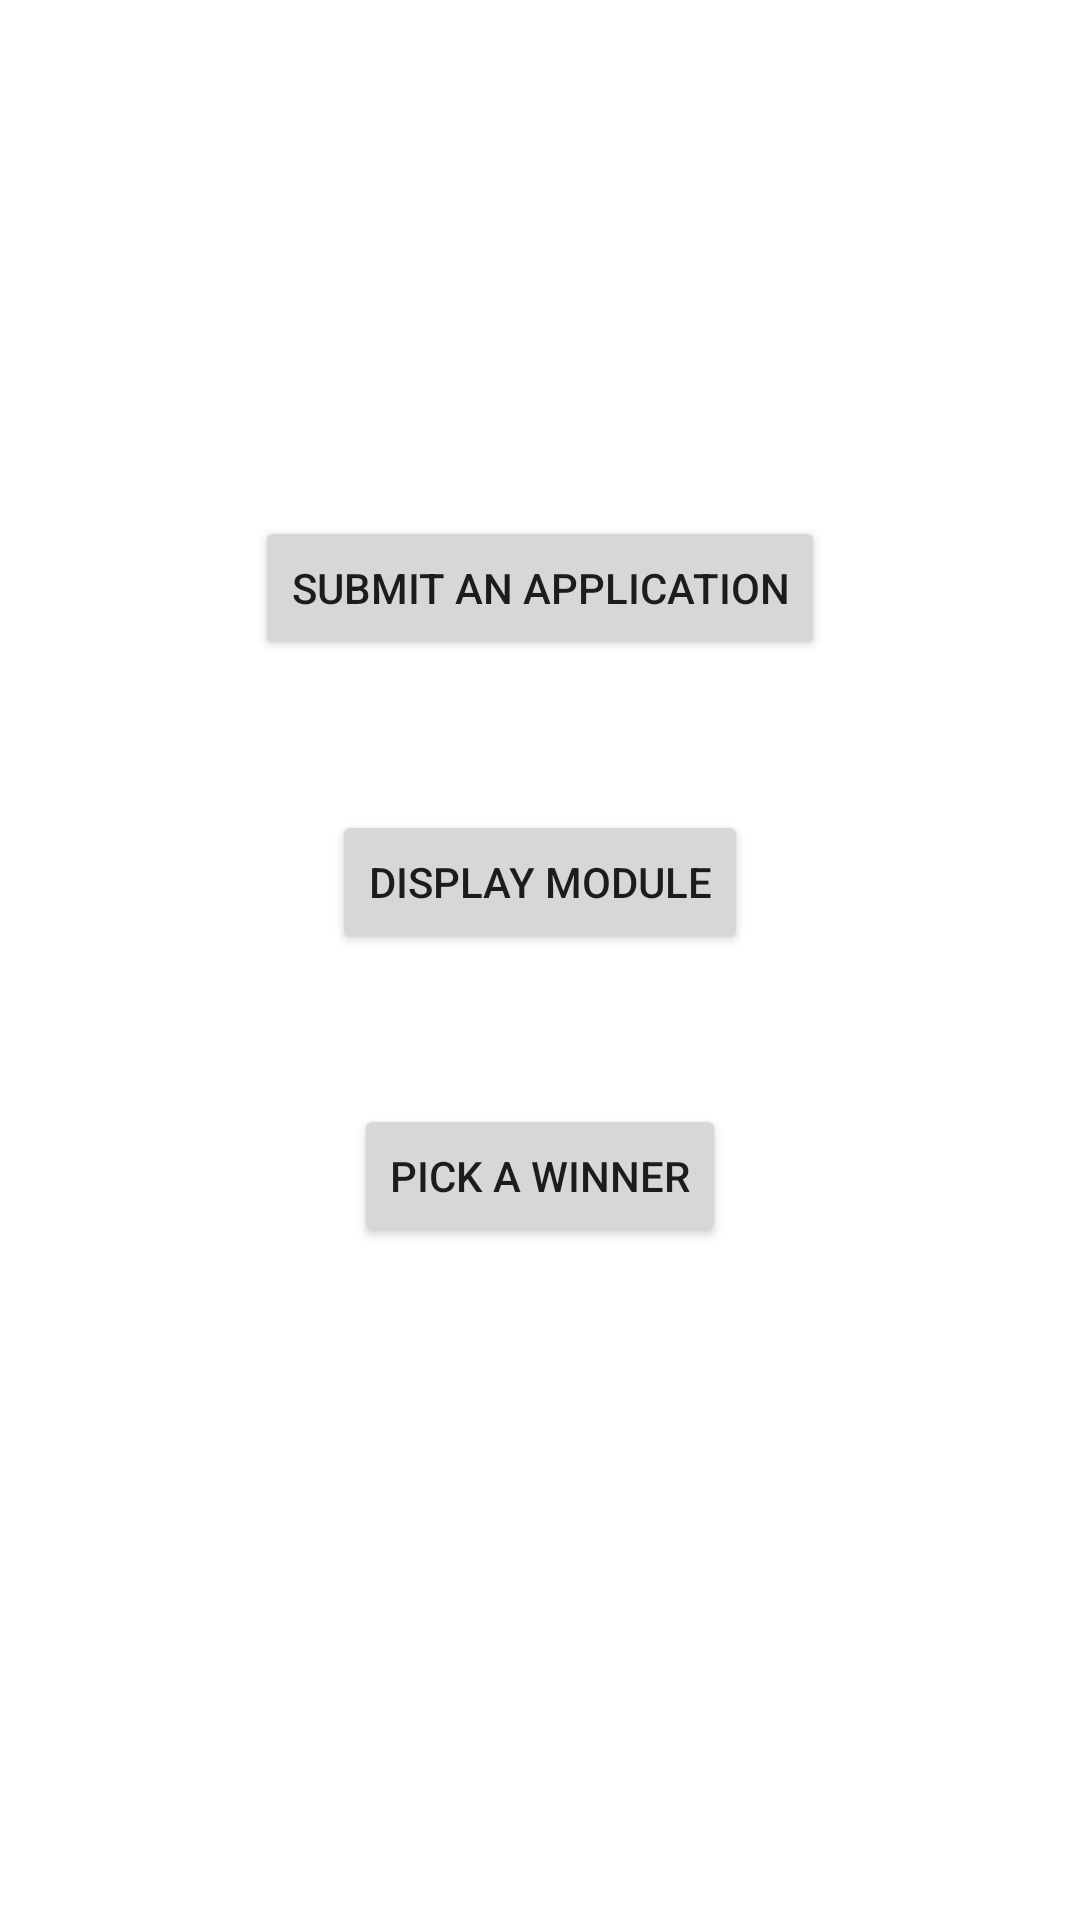

Write the Android layout XML for this screen, with the resource values it uses.
<!-- AndroidManifest.xml: application theme Theme.MaliciousSenators -->
<!-- res/layout/activity_main.xml -->
<?xml version="1.0" encoding="utf-8"?>
<androidx.constraintlayout.widget.ConstraintLayout xmlns:android="http://schemas.android.com/apk/res/android"
    xmlns:app="http://schemas.android.com/apk/res-auto"
    xmlns:tools="http://schemas.android.com/tools"
    android:layout_width="match_parent"
    android:layout_height="match_parent"
    tools:context=".MainActivity">

    <Button
        android:id="@+id/submitApplicationScreenButton"
        android:layout_width="wrap_content"
        android:layout_height="wrap_content"
        android:layout_marginTop="172dp"
        android:text="Submit an application"
        app:layout_constraintEnd_toEndOf="parent"
        app:layout_constraintStart_toStartOf="parent"
        app:layout_constraintTop_toTopOf="parent" />

    <Button
        android:id="@+id/pickWinnerScreenButton"
        android:layout_width="wrap_content"
        android:layout_height="wrap_content"
        android:layout_marginTop="50dp"
        android:text="Pick a winner"
        app:layout_constraintEnd_toEndOf="parent"
        app:layout_constraintStart_toStartOf="parent"
        app:layout_constraintTop_toBottomOf="@+id/displayModuleButton" />

    <Button
        android:id="@+id/displayModuleButton"
        android:layout_width="wrap_content"
        android:layout_height="wrap_content"
        android:layout_marginTop="50dp"
        android:text="Display Module"
        app:layout_constraintEnd_toEndOf="parent"
        app:layout_constraintStart_toStartOf="parent"
        app:layout_constraintTop_toBottomOf="@+id/submitApplicationScreenButton" />

</androidx.constraintlayout.widget.ConstraintLayout>
<!-- resources referenced by this layout -->
<resources>
  <style name="Theme.MaliciousSenators" parent="Theme.MaterialComponents.DayNight">
          
          <item name="colorPrimary">@color/purple_500</item>
          <item name="colorPrimaryVariant">@color/purple_700</item>
          <item name="colorOnPrimary">@color/white</item>
          
          <item name="colorSecondary">@color/teal_200</item>
          <item name="colorSecondaryVariant">@color/teal_700</item>
          <item name="colorOnSecondary">@color/black</item>
          
          <item name="android:statusBarColor" tools:targetApi="l">?attr/colorPrimaryVariant</item>
          
      </style>
  <!-- not gathered from this repository: default colours our renderer supplied (Android Studio template values) -->
  <color name="purple_500">#FF6200EE</color>
  <color name="purple_700">#FF3700B3</color>
  <color name="teal_200">#FF03DAC5</color>
  <color name="teal_700">#FF018786</color>
  <color name="black">#FF000000</color>
  <color name="white">#FFFFFFFF</color>
</resources>
